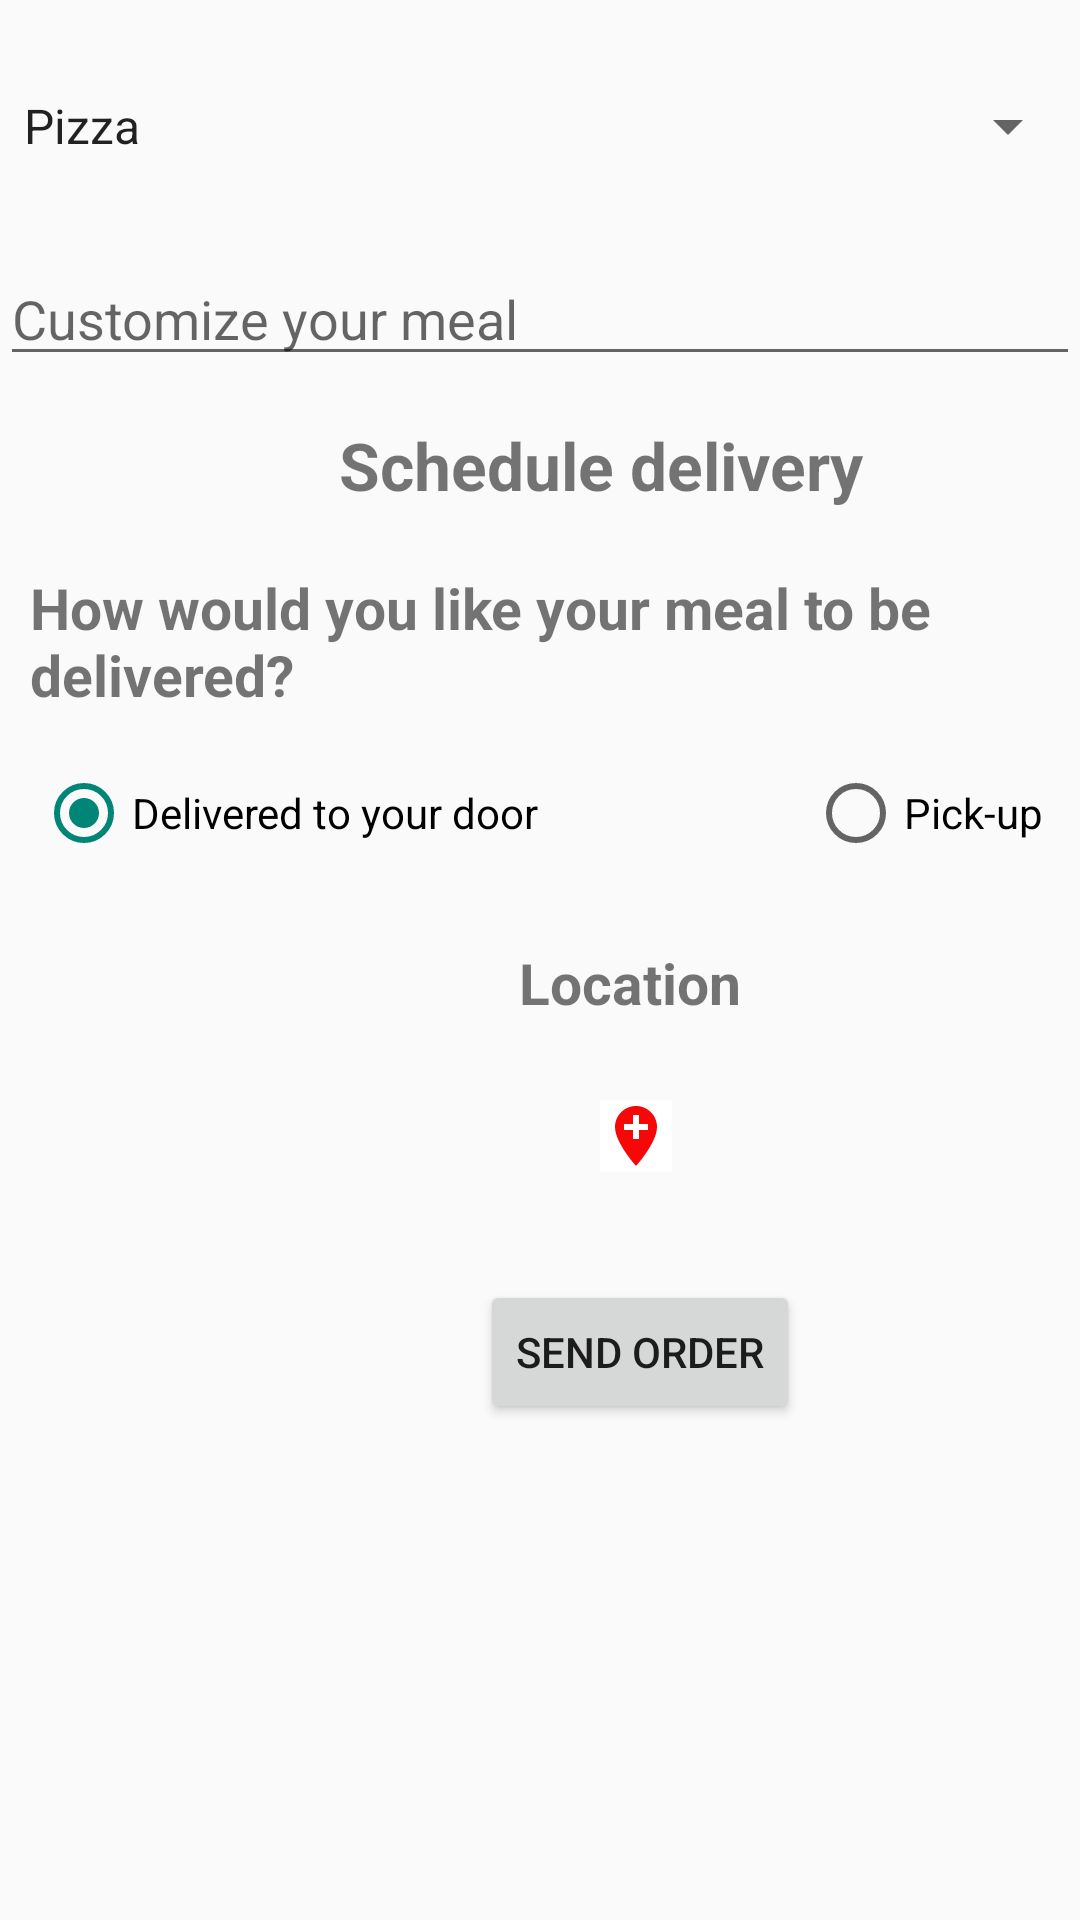

Layout XML and referenced resources for this Android screen:
<!-- AndroidManifest.xml: application theme Theme.AppCompat.DayNight -->
<!-- res/layout/customer.xml -->
<?xml version="1.0" encoding="utf-8"?>

<RelativeLayout xmlns:android="http://schemas.android.com/apk/res/android"
    android:layout_width="match_parent"
    android:layout_height="match_parent"
    xmlns:app="http://schemas.android.com/apk/res-auto">

    <Spinner
        android:id="@+id/Food"
        android:layout_width="match_parent"
        android:layout_height="wrap_content"
        android:layout_marginTop="30dp"
        android:entries="@array/Food"
        />

    <EditText
        android:id="@+id/description"
        android:layout_width="match_parent"
        android:layout_height="wrap_content"
        android:layout_below="@id/Food"
        android:layout_marginTop="30dp"
        android:hint="Customize your meal" />

    <TextView
        android:id="@+id/schedule"
        android:layout_width="wrap_content"
        android:layout_height="wrap_content"
        android:text="Schedule delivery"
        android:layout_below="@id/description"
        android:textSize="22sp"
        android:textStyle="bold"
        android:layout_marginLeft="113dp"
        android:layout_marginTop="15dp"
        />

    <TextView
        android:id="@+id/typeofdelivery"
        android:layout_width="wrap_content"
        android:layout_height="wrap_content"
        android:layout_below="@id/schedule"
        android:text="How would you like your meal to be delivered?"
        android:layout_marginTop="20dp"
        android:textSize="19sp"
        android:textStyle="bold"
        android:layout_marginLeft="10dp"
        />
    <RadioGroup
        android:id="@+id/Radiogroup"
        android:layout_width="match_parent"
        android:layout_height="wrap_content"
        android:gravity="center"
        android:layout_below="@id/typeofdelivery"
        android:orientation="horizontal">

        <RadioButton
            android:id="@+id/Delivertodoor"
            android:layout_width="wrap_content"
            android:layout_height="wrap_content"
            android:layout_below="@+id/Radiogroup"
            android:layout_marginTop="15dp"
            android:layout_marginBottom="10dp"
            android:text="Delivered to your door"
            android:checked="true"
            />
        <RadioButton
            android:id="@+id/Pickup"
            android:layout_width="wrap_content"
            android:layout_height="wrap_content"
            android:layout_below="@id/typeofdelivery"
            android:layout_marginTop="15dp"
            android:layout_marginBottom="10dp"
            android:layout_marginLeft="90dp"
            android:text="Pick-up"
            />
    </RadioGroup>

    <TextView
        android:id="@+id/textLocation"
        android:layout_width="wrap_content"
        android:layout_height="wrap_content"
        android:layout_below="@+id/Radiogroup"
        android:layout_marginTop="20dp"
        android:layout_marginLeft="173dp"
        android:text="Location"
        android:textStyle="bold"
        android:textSize="19sp"
        />

    <ImageButton
        android:id="@+id/Lokacija"
        android:layout_width="wrap_content"
        android:layout_height="wrap_content"
        android:layout_below="@+id/Radiogroup"
        android:layout_alignTop="@id/textLocation"
        android:layout_marginLeft="200dp"
        android:layout_marginTop="52dp"
        android:background="@color/white"
        android:onClick="selectLocation"
        android:src="@drawable/ic_baseline_add_location_24" />

    <Button
        android:layout_width="wrap_content"
        android:layout_height="wrap_content"
        android:layout_below="@+id/Radiogroup"
        android:layout_marginLeft="160dp"
        android:layout_marginTop="60dp"
        android:layout_alignTop="@id/Lokacija"
        android:onClick="saveActivity"
        android:text="Send Order"
        />
</RelativeLayout>
<!-- resources referenced by this layout -->
<resources>
  <string-array name="Food">
          <item>Pizza</item>
          <item>Pasta</item>
          <item>Burrito</item>
          <item>Burgers</item>
      </string-array>
  <!-- drawable ic_baseline_add_location_24 (drawable) -->
  <vector android:height="24dp" android:tint="#F60808"
      android:viewportHeight="24" android:viewportWidth="24"
      android:width="24dp" xmlns:android="http://schemas.android.com/apk/res/android">
      <path android:fillColor="@android:color/white" android:pathData="M12,2C8.14,2 5,5.14 5,9c0,5.25 7,13 7,13s7,-7.75 7,-13c0,-3.86 -3.14,-7 -7,-7zM16,10h-3v3h-2v-3L8,10L8,8h3L11,5h2v3h3v2z"/>
  </vector>
  <!-- not gathered from this repository: default colours our renderer supplied (Android Studio template values) -->
  <color name="white">#FFFFFFFF</color>
</resources>
